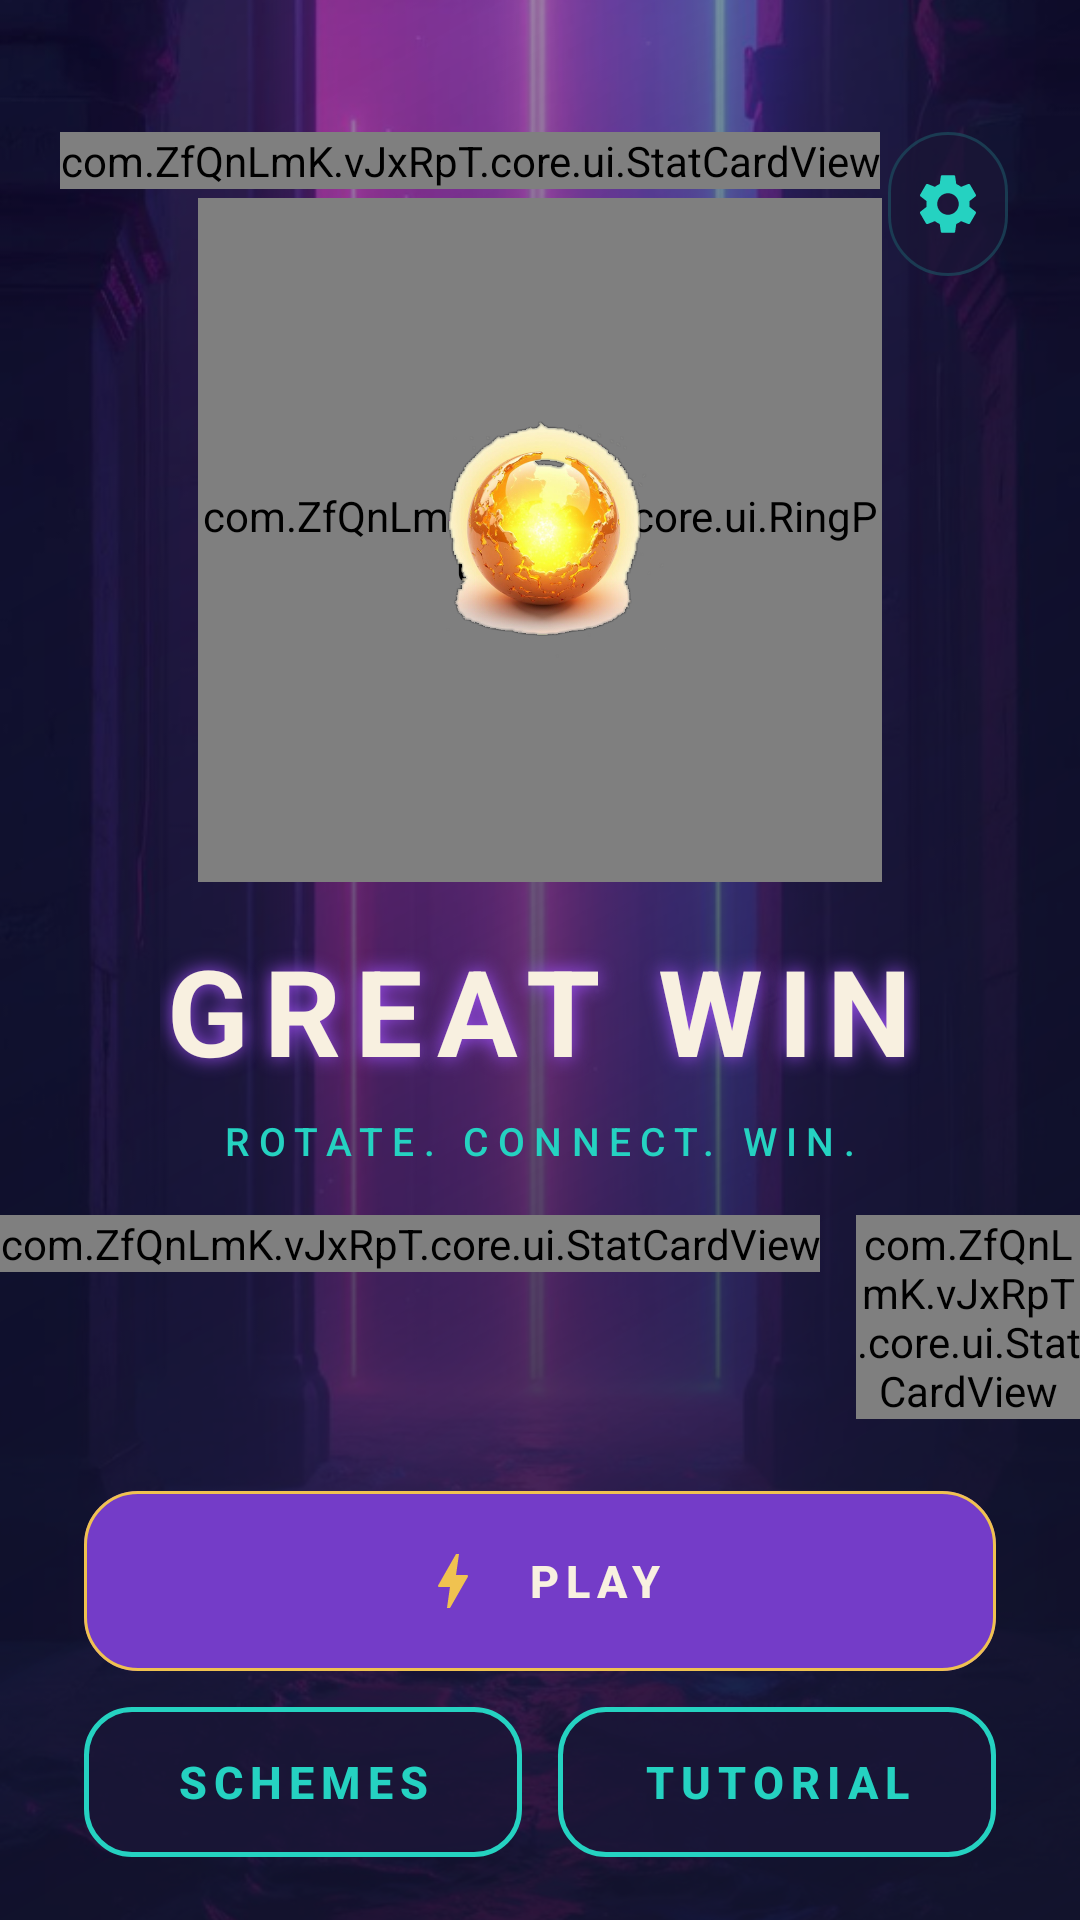

The Android layout XML behind this screen, and the referenced resources:
<!-- AndroidManifest.xml: application theme Theme.GreatWin -->
<!-- res/layout/fragment_menu.xml -->
<?xml version="1.0" encoding="utf-8"?>
<androidx.constraintlayout.widget.ConstraintLayout xmlns:android="http://schemas.android.com/apk/res/android"
    xmlns:app="http://schemas.android.com/apk/res-auto"
    android:layout_width="match_parent"
    android:layout_height="match_parent"
    android:background="@color/color_bg">

    <ImageView
        android:id="@+id/menu_backdrop"
        android:layout_width="0dp"
        android:layout_height="0dp"
        android:importantForAccessibility="no"
        android:scaleType="centerCrop"
        android:src="@drawable/bg_menu"
        app:layout_constraintBottom_toBottomOf="parent"
        app:layout_constraintEnd_toEndOf="parent"
        app:layout_constraintStart_toStartOf="parent"
        app:layout_constraintTop_toTopOf="parent" />

    <View
        android:id="@+id/menu_scrim"
        android:layout_width="0dp"
        android:layout_height="0dp"
        android:background="@drawable/overlay_menu_scrim"
        app:layout_constraintBottom_toBottomOf="parent"
        app:layout_constraintEnd_toEndOf="parent"
        app:layout_constraintStart_toStartOf="parent"
        app:layout_constraintTop_toTopOf="parent" />

    <com.ZfQnLmK.vJxRpT.core.ui.StatCardView
        android:id="@+id/menu_level"
        android:layout_width="wrap_content"
        android:layout_height="wrap_content"
        android:layout_marginStart="@dimen/screen_margin"
        android:layout_marginTop="@dimen/status_bar_pad"
        app:layout_constraintStart_toStartOf="parent"
        app:layout_constraintTop_toTopOf="parent" />

    <com.google.android.material.button.MaterialButton
        android:id="@+id/menu_settings"
        style="@style/Widget.App.Button.Icon"
        android:layout_width="@dimen/icon_btn"
        android:layout_height="@dimen/icon_btn"
        android:layout_marginTop="@dimen/status_bar_pad"
        android:layout_marginEnd="@dimen/screen_margin"
        android:contentDescription="@string/cd_settings"
        app:icon="@drawable/ic_settings"
        app:layout_constraintEnd_toEndOf="parent"
        app:layout_constraintTop_toTopOf="parent" />

    <FrameLayout
        android:id="@+id/menu_hero"
        android:layout_width="@dimen/hero_ring"
        android:layout_height="@dimen/hero_ring"
        android:layout_marginTop="@dimen/space_lg"
        app:layout_constraintBottom_toTopOf="@id/menu_title"
        app:layout_constraintEnd_toEndOf="parent"
        app:layout_constraintStart_toStartOf="parent"
        app:layout_constraintTop_toBottomOf="@id/menu_level"
        app:layout_constraintVertical_chainStyle="packed">

        <com.ZfQnLmK.vJxRpT.core.ui.RingPulseView
            android:id="@+id/menu_rings"
            android:layout_width="match_parent"
            android:layout_height="match_parent"
            android:importantForAccessibility="no" />

        <ImageView
            android:id="@+id/menu_core"
            android:layout_width="@dimen/sprite_lg"
            android:layout_height="@dimen/sprite_lg"
            android:layout_gravity="center"
            android:contentDescription="@string/cd_core"
            android:scaleType="fitCenter"
            android:src="@drawable/sprite_core" />
    </FrameLayout>

    <TextView
        android:id="@+id/menu_title"
        android:layout_width="wrap_content"
        android:layout_height="wrap_content"
        android:layout_marginTop="@dimen/space_lg"
        android:letterSpacing="0.12"
        android:shadowColor="@color/color_primary_bright"
        android:shadowDx="0"
        android:shadowDy="0"
        android:shadowRadius="16"
        android:text="@string/title_brand"
        android:textAppearance="@style/TextAppearance.App.Display"
        app:layout_constraintBottom_toTopOf="@id/menu_tagline"
        app:layout_constraintEnd_toEndOf="parent"
        app:layout_constraintStart_toStartOf="parent"
        app:layout_constraintTop_toBottomOf="@id/menu_hero" />

    <TextView
        android:id="@+id/menu_tagline"
        android:layout_width="wrap_content"
        android:layout_height="wrap_content"
        android:layout_marginTop="@dimen/space_sm"
        android:letterSpacing="0.24"
        android:text="@string/menu_tagline"
        android:textAppearance="@style/TextAppearance.App.Label"
        android:textColor="@color/color_secondary"
        android:textSize="13sp"
        app:layout_constraintBottom_toTopOf="@id/menu_stats"
        app:layout_constraintEnd_toEndOf="parent"
        app:layout_constraintStart_toStartOf="parent"
        app:layout_constraintTop_toBottomOf="@id/menu_title" />

    <LinearLayout
        android:id="@+id/menu_stats"
        android:layout_width="wrap_content"
        android:layout_height="wrap_content"
        android:layout_marginTop="@dimen/space_lg"
        android:orientation="horizontal"
        app:layout_constraintBottom_toTopOf="@id/menu_play"
        app:layout_constraintEnd_toEndOf="parent"
        app:layout_constraintStart_toStartOf="parent"
        app:layout_constraintTop_toBottomOf="@id/menu_tagline">

        <com.ZfQnLmK.vJxRpT.core.ui.StatCardView
            android:id="@+id/menu_stat_best"
            android:layout_width="wrap_content"
            android:layout_height="wrap_content"
            android:layout_marginEnd="@dimen/space_md" />

        <com.ZfQnLmK.vJxRpT.core.ui.StatCardView
            android:id="@+id/menu_stat_solved"
            android:layout_width="wrap_content"
            android:layout_height="wrap_content" />
    </LinearLayout>

    <com.google.android.material.button.MaterialButton
        android:id="@+id/menu_play"
        style="@style/Widget.App.Button.Primary"
        android:layout_width="0dp"
        android:layout_height="@dimen/btn_primary_height"
        android:layout_marginStart="28dp"
        android:layout_marginTop="@dimen/space_xl"
        android:layout_marginEnd="28dp"
        android:text="@string/btn_play"
        app:icon="@drawable/ic_bolt"
        app:layout_constraintBottom_toTopOf="@id/menu_secondary"
        app:layout_constraintEnd_toEndOf="parent"
        app:layout_constraintStart_toStartOf="parent"
        app:layout_constraintTop_toBottomOf="@id/menu_stats" />

    <LinearLayout
        android:id="@+id/menu_secondary"
        android:layout_width="0dp"
        android:layout_height="wrap_content"
        android:layout_marginStart="28dp"
        android:layout_marginTop="@dimen/space_md"
        android:layout_marginEnd="28dp"
        android:layout_marginBottom="@dimen/controls_bottom_margin"
        android:orientation="horizontal"
        app:layout_constraintBottom_toBottomOf="parent"
        app:layout_constraintEnd_toEndOf="parent"
        app:layout_constraintStart_toStartOf="parent"
        app:layout_constraintTop_toBottomOf="@id/menu_play">

        <com.google.android.material.button.MaterialButton
            android:id="@+id/menu_schemes"
            style="@style/Widget.App.Button.Secondary"
            android:layout_width="0dp"
            android:layout_height="@dimen/btn_secondary_height"
            android:layout_marginEnd="@dimen/space_md"
            android:layout_weight="1"
            android:text="@string/btn_schemes" />

        <com.google.android.material.button.MaterialButton
            android:id="@+id/menu_tutorial"
            style="@style/Widget.App.Button.Secondary"
            android:layout_width="0dp"
            android:layout_height="@dimen/btn_secondary_height"
            android:layout_weight="1"
            android:text="@string/btn_tutorial" />
    </LinearLayout>

</androidx.constraintlayout.widget.ConstraintLayout>
<!-- resources referenced by this layout -->
<resources>
  <color name="color_bg">#11122A</color>
  <color name="color_primary_bright">#9A4FF0</color>
  <color name="color_secondary">#25D2C1</color>
  <dimen name="btn_primary_height">60dp</dimen>
  <dimen name="btn_secondary_height">50dp</dimen>
  <dimen name="controls_bottom_margin">34dp</dimen>
  <dimen name="hero_ring">228dp</dimen>
  <dimen name="icon_btn">48dp</dimen>
  <dimen name="screen_margin">20dp</dimen>
  <dimen name="space_lg">16dp</dimen>
  <dimen name="space_md">12dp</dimen>
  <dimen name="space_sm">8dp</dimen>
  <dimen name="space_xl">24dp</dimen>
  <dimen name="sprite_lg">92dp</dimen>
  <dimen name="status_bar_pad">44dp</dimen>
  <!-- drawable ic_bolt (drawable) -->
  <?xml version="1.0" encoding="utf-8"?>
  <vector xmlns:android="http://schemas.android.com/apk/res/android"
      android:width="24dp"
      android:height="24dp"
      android:viewportWidth="24"
      android:viewportHeight="24"
      android:tint="@color/color_gold">
      <path
          android:fillColor="#FFFFFFFF"
          android:pathData="M11,21h-1l1,-7H7.5c-0.88,0 -0.33,-0.75 -0.31,-0.78C8.48,10.94 10.42,7.54 13.01,3h1l-1,7h3.51c0.4,0 0.62,0.19 0.4,0.66C12.97,17.55 11,21 11,21z" />
  </vector>
  <!-- drawable overlay_menu_scrim (drawable) -->
  <?xml version="1.0" encoding="utf-8"?>
  <shape xmlns:android="http://schemas.android.com/apk/res/android"
      android:shape="rectangle">
      <gradient
          android:angle="315"
          android:centerColor="#A611122A"
          android:endColor="#F211122A"
          android:startColor="#5911122A"
          android:type="linear" />
  </shape>
  <string name="btn_play">PLAY</string>
  <string name="btn_schemes">SCHEMES</string>
  <string name="btn_tutorial">TUTORIAL</string>
  <string name="cd_core">GLOWING ENERGY CORE</string>
  <string name="cd_settings">OPEN SETTINGS</string>
  <string name="menu_tagline">ROTATE. CONNECT. WIN.</string>
  <string name="title_brand">GREAT WIN</string>
  <style name="TextAppearance.App.Display" parent="TextAppearance.Material3.DisplaySmall">
          <item name="android:textSize">40sp</item>
          <item name="android:textStyle">bold</item>
          <item name="android:letterSpacing">0.12</item>
          <item name="android:textColor">@color/color_text_primary</item>
      </style>
  <style name="TextAppearance.App.Label" parent="TextAppearance.Material3.LabelMedium">
          <item name="android:textSize">12sp</item>
          <item name="android:letterSpacing">0.22</item>
          <item name="android:textAllCaps">true</item>
          <item name="android:textColor">@color/color_text_secondary</item>
      </style>
  <color name="color_gold">#F0C250</color>
  <color name="color_text_primary">#F8F0E0</color>
  <color name="color_text_secondary">#B9B6D8</color>
  <color name="color_surface_translucent">#CC1A1636</color>
  <color name="color_stroke_teal">#3325D2C1</color>
  <dimen name="stroke_hairline">1dp</dimen>
  <color name="ripple_teal">#4D25D2C1</color>
  <dimen name="icon_in_btn">24dp</dimen>
  <color name="color_primary">#743CC8</color>
  <dimen name="btn_radius">18dp</dimen>
  <color name="ripple_gold">#4DF0C250</color>
  <style name="TextAppearance.App.Button" parent="TextAppearance.Material3.LabelLarge">
          <item name="android:textSize">15sp</item>
          <item name="android:textStyle">bold</item>
          <item name="android:letterSpacing">0.16</item>
          <item name="android:textAllCaps">true</item>
      </style>
  <dimen name="elevation_cta">10dp</dimen>
  <dimen name="stroke_card">1.5dp</dimen>
  <color name="color_surface_alt">#2A2250</color>
  <color name="color_bg_deep">#05061A</color>
  <color name="color_danger">#EF468A</color>
  <color name="color_surface">#1A1636</color>
  <color name="color_stroke">#33743CC8</color>
  <color name="color_bg_violet">#1B1140</color>
</resources>
